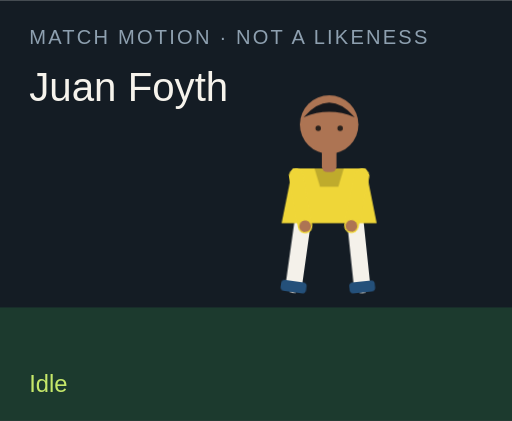
t = 0.00 s
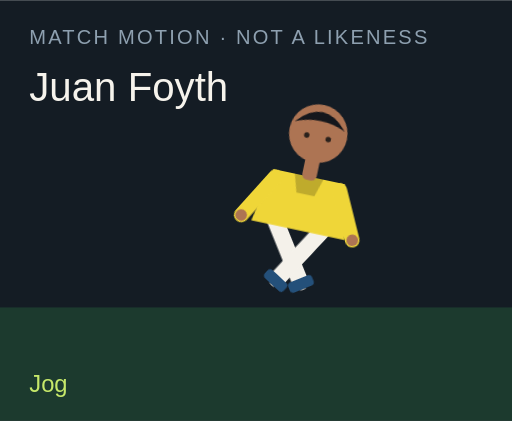
t = 1.50 s
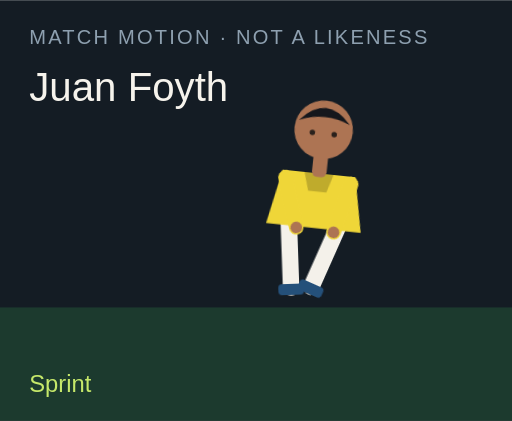
t = 3.00 s
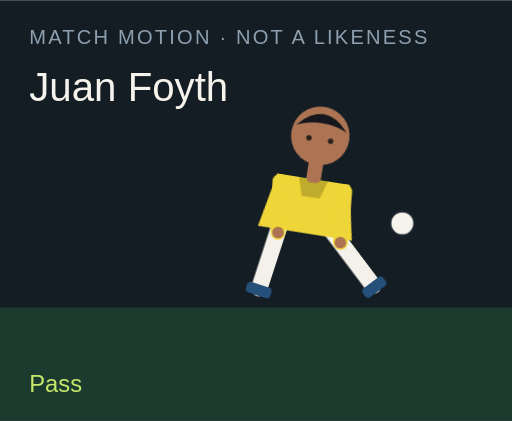
t = 4.50 s
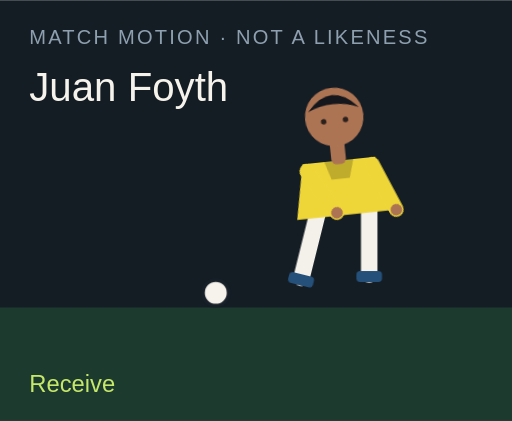
t = 6.00 s
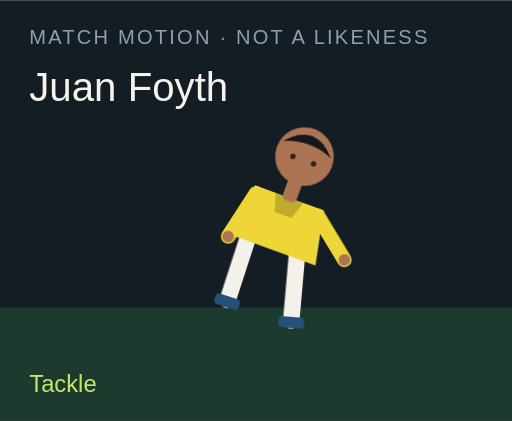
t = 7.50 s

The animated SVG that drew these frames (rendered in a browser with its animation timeline set to each time). Animation: 18 CSS @keyframes rules; one cycle of 9.00 s, repeats indefinitely.

<?xml version="1.0" encoding="UTF-8"?>
<svg xmlns="http://www.w3.org/2000/svg" viewBox="0 0 280 230" role="img">
  <style>@media (prefers-reduced-motion: reduce){animate,animateTransform{display:none}}</style>
  <rect width="280" height="230" fill="#141c24"/>
  <rect y="168" width="280" height="62" fill="#1c3a2e"/>
  <text x="16" y="24" fill="#8ea0b0" font-family="Arial,sans-serif" font-size="11" letter-spacing="1.2">MATCH MOTION · NOT A LIKENESS</text>
  <text x="16" y="55" fill="#f6f3ec" font-family="Impact,sans-serif" font-size="22">Juan Foyth</text>
  <circle r="7" fill="#f6f3ec" stroke="#172028" stroke-width="2" id="motion-54672" cx="150" cy="160" opacity="0">
    
    
    
  </circle>
  <g transform="translate(132 40)">
    <g id="motion-54694" transform="rotate(0 48 90)">
      
      <g id="motion-54696" transform="translate(0 0)">
        
        <g transform="translate(34 78)"><g id="motion-54698" transform="rotate(8)"><path d="M0 0 V38" stroke="#f4f1ea" stroke-width="9" stroke-linecap="round"/><rect x="-7" y="36" width="14" height="6" rx="2" fill="#24507a"/></g></g>
        <g transform="translate(62 78)"><g id="motion-54700" transform="rotate(-6)"><path d="M0 0 V38" stroke="#f4f1ea" stroke-width="9" stroke-linecap="round"/><rect x="-7" y="36" width="14" height="6" rx="2" fill="#24507a"/></g></g>
        <path d="M28 52 h40 l6 30 H22 Z" fill="#efd638"/>
        <path d="M40 52 h16 l-3 10 H43 Z" fill="#000" opacity=".2"/>
        <g transform="translate(30 56)"><g id="motion-54702" transform="rotate(-10)"><path d="M0 0 V28" stroke="#efd638" stroke-width="8" stroke-linecap="round"/><circle cx="0" cy="28" r="3.2" fill="#ad7453"/></g></g>
        <g transform="translate(66 56)"><g id="motion-54704" transform="rotate(12)"><path d="M0 0 V28" stroke="#efd638" stroke-width="8" stroke-linecap="round"/><circle cx="0" cy="28" r="3.2" fill="#ad7453"/></g></g>
        <rect x="44" y="40" width="8" height="14" rx="3" fill="#ad7453"/>
        <circle cx="48" cy="28" r="16" fill="#ad7453"/>
        <path d="M34 24 Q48 8 62 24 Q48 18 34 24" fill="#15171c"/>
        <circle cx="42" cy="30" r="1.5" fill="#2a211c"/><circle cx="54" cy="30" r="1.5" fill="#2a211c"/>
      </g>
    </g>
  </g>
  <text x="16" y="214" fill="#c6e86a" font-family="Arial,sans-serif" font-size="13" opacity="1" id="motion-54676">Idle</text><text x="16" y="214" fill="#c6e86a" font-family="Arial,sans-serif" font-size="13" opacity="0" id="motion-54678">Jog</text><text x="16" y="214" fill="#c6e86a" font-family="Arial,sans-serif" font-size="13" opacity="0" id="motion-54680">Sprint</text><text x="16" y="214" fill="#c6e86a" font-family="Arial,sans-serif" font-size="13" opacity="0" id="motion-54682">Dribble</text><text x="16" y="214" fill="#c6e86a" font-family="Arial,sans-serif" font-size="13" opacity="0" id="motion-54684">Pass</text><text x="16" y="214" fill="#c6e86a" font-family="Arial,sans-serif" font-size="13" opacity="0" id="motion-54686">Shoot</text><text x="16" y="214" fill="#c6e86a" font-family="Arial,sans-serif" font-size="13" opacity="0" id="motion-54688">Receive</text><text x="16" y="214" fill="#c6e86a" font-family="Arial,sans-serif" font-size="13" opacity="0" id="motion-54690">Tackle</text><text x="16" y="214" fill="#c6e86a" font-family="Arial,sans-serif" font-size="13" opacity="0" id="motion-54692">Point</text>
<style>@keyframes track-54673{0%{cx:150px}11.1%{cx:156px}22.2%{cx:164px}33.300000000000004%{cx:142px}44.4%{cx:190px}55.60000000000001%{cx:250px}66.7%{cx:118px}77.8%{cx:150px}88.9%{cx:150px}100%{cx:150px}}@keyframes track-54674{0%{cy:160px}11.1%{cy:158px}22.2%{cy:154px}33.300000000000004%{cy:156px}44.4%{cy:148px}55.60000000000001%{cy:96px}66.7%{cy:160px}77.8%{cy:160px}88.9%{cy:160px}100%{cy:160px}}@keyframes track-54675{0%{opacity:0}11.1%{opacity:0}22.2%{opacity:0}33.300000000000004%{opacity:1}44.4%{opacity:1}55.60000000000001%{opacity:1}66.7%{opacity:1}77.8%{opacity:0}88.9%{opacity:0}100%{opacity:0}}@keyframes track-54677{0%{opacity:1}11.1%{opacity:0}22.2%{opacity:0}33.300000000000004%{opacity:0}44.4%{opacity:0}55.60000000000001%{opacity:0}66.7%{opacity:0}77.8%{opacity:0}88.9%{opacity:0}100%{opacity:1}}@keyframes track-54679{0%{opacity:0}11.1%{opacity:1}22.2%{opacity:0}33.300000000000004%{opacity:0}44.4%{opacity:0}55.60000000000001%{opacity:0}66.7%{opacity:0}77.8%{opacity:0}88.9%{opacity:0}100%{opacity:0}}@keyframes track-54681{0%{opacity:0}11.1%{opacity:0}22.2%{opacity:1}33.300000000000004%{opacity:0}44.4%{opacity:0}55.60000000000001%{opacity:0}66.7%{opacity:0}77.8%{opacity:0}88.9%{opacity:0}100%{opacity:0}}@keyframes track-54683{0%{opacity:0}11.1%{opacity:0}22.2%{opacity:0}33.300000000000004%{opacity:1}44.4%{opacity:0}55.60000000000001%{opacity:0}66.7%{opacity:0}77.8%{opacity:0}88.9%{opacity:0}100%{opacity:0}}@keyframes track-54685{0%{opacity:0}11.1%{opacity:0}22.2%{opacity:0}33.300000000000004%{opacity:0}44.4%{opacity:1}55.60000000000001%{opacity:0}66.7%{opacity:0}77.8%{opacity:0}88.9%{opacity:0}100%{opacity:0}}@keyframes track-54687{0%{opacity:0}11.1%{opacity:0}22.2%{opacity:0}33.300000000000004%{opacity:0}44.4%{opacity:0}55.60000000000001%{opacity:1}66.7%{opacity:0}77.8%{opacity:0}88.9%{opacity:0}100%{opacity:0}}@keyframes track-54689{0%{opacity:0}11.1%{opacity:0}22.2%{opacity:0}33.300000000000004%{opacity:0}44.4%{opacity:0}55.60000000000001%{opacity:0}66.7%{opacity:1}77.8%{opacity:0}88.9%{opacity:0}100%{opacity:0}}@keyframes track-54691{0%{opacity:0}11.1%{opacity:0}22.2%{opacity:0}33.300000000000004%{opacity:0}44.4%{opacity:0}55.60000000000001%{opacity:0}66.7%{opacity:0}77.8%{opacity:1}88.9%{opacity:0}100%{opacity:0}}@keyframes track-54693{0%{opacity:0}11.1%{opacity:0}22.2%{opacity:0}33.300000000000004%{opacity:0}44.4%{opacity:0}55.60000000000001%{opacity:0}66.7%{opacity:0}77.8%{opacity:0}88.9%{opacity:1}100%{opacity:0}}@keyframes track-54695{0%{transform:rotate(0deg)}11.1%{transform:rotate(8deg)}22.2%{transform:rotate(16deg)}33.300000000000004%{transform:rotate(6deg)}44.4%{transform:rotate(4deg)}55.60000000000001%{transform:rotate(14deg)}66.7%{transform:rotate(-6deg)}77.8%{transform:rotate(34deg)}88.9%{transform:rotate(6deg)}100%{transform:rotate(0deg)}}@keyframes track-54697{0%{transform:translate(0px,0px)}11.1%{transform:translate(0px,-3px)}22.2%{transform:translate(0px,-6px)}33.300000000000004%{transform:translate(0px,-2px)}44.4%{transform:translate(0px,2px)}55.60000000000001%{transform:translate(0px,-4px)}66.7%{transform:translate(0px,1px)}77.8%{transform:translate(0px,10px)}88.9%{transform:translate(0px,-4px)}100%{transform:translate(0px,0px)}}@keyframes track-54699{0%{transform:rotate(8deg)}11.1%{transform:rotate(-26deg)}22.2%{transform:rotate(-42deg)}33.300000000000004%{transform:rotate(-8deg)}44.4%{transform:rotate(6deg)}55.60000000000001%{transform:rotate(12deg)}66.7%{transform:rotate(20deg)}77.8%{transform:rotate(-8deg)}88.9%{transform:rotate(4deg)}100%{transform:rotate(8deg)}}@keyframes track-54701{0%{transform:rotate(-6deg)}11.1%{transform:rotate(24deg)}22.2%{transform:rotate(38deg)}33.300000000000004%{transform:rotate(18deg)}44.4%{transform:rotate(-38deg)}55.60000000000001%{transform:rotate(-54deg)}66.7%{transform:rotate(6deg)}77.8%{transform:rotate(-22deg)}88.9%{transform:rotate(-8deg)}100%{transform:rotate(-6deg)}}@keyframes track-54703{0%{transform:rotate(-10deg)}11.1%{transform:rotate(24deg)}22.2%{transform:rotate(36deg)}33.300000000000004%{transform:rotate(-18deg)}44.4%{transform:rotate(10deg)}55.60000000000001%{transform:rotate(-24deg)}66.7%{transform:rotate(-30deg)}77.8%{transform:rotate(12deg)}88.9%{transform:rotate(14deg)}100%{transform:rotate(-10deg)}}@keyframes track-54705{0%{transform:rotate(12deg)}11.1%{transform:rotate(-20deg)}22.2%{transform:rotate(-32deg)}33.300000000000004%{transform:rotate(14deg)}44.4%{transform:rotate(-26deg)}55.60000000000001%{transform:rotate(18deg)}66.7%{transform:rotate(-22deg)}77.8%{transform:rotate(-6deg)}88.9%{transform:rotate(-96deg)}100%{transform:rotate(12deg)}}@media(prefers-reduced-motion:no-preference){#motion-54672{animation:track-54673 9s linear infinite both,track-54674 9s linear infinite both,track-54675 9s steps(1,end) infinite both}#motion-54676{animation:track-54677 9s steps(1,end) infinite both}#motion-54678{animation:track-54679 9s steps(1,end) infinite both}#motion-54680{animation:track-54681 9s steps(1,end) infinite both}#motion-54682{animation:track-54683 9s steps(1,end) infinite both}#motion-54684{animation:track-54685 9s steps(1,end) infinite both}#motion-54686{animation:track-54687 9s steps(1,end) infinite both}#motion-54688{animation:track-54689 9s steps(1,end) infinite both}#motion-54690{animation:track-54691 9s steps(1,end) infinite both}#motion-54692{animation:track-54693 9s steps(1,end) infinite both}#motion-54694{animation:track-54695 9s linear infinite both}#motion-54696{animation:track-54697 9s linear infinite both}#motion-54698{animation:track-54699 9s linear infinite both}#motion-54700{animation:track-54701 9s linear infinite both}#motion-54702{animation:track-54703 9s linear infinite both}#motion-54704{animation:track-54705 9s linear infinite both}}</style></svg>
